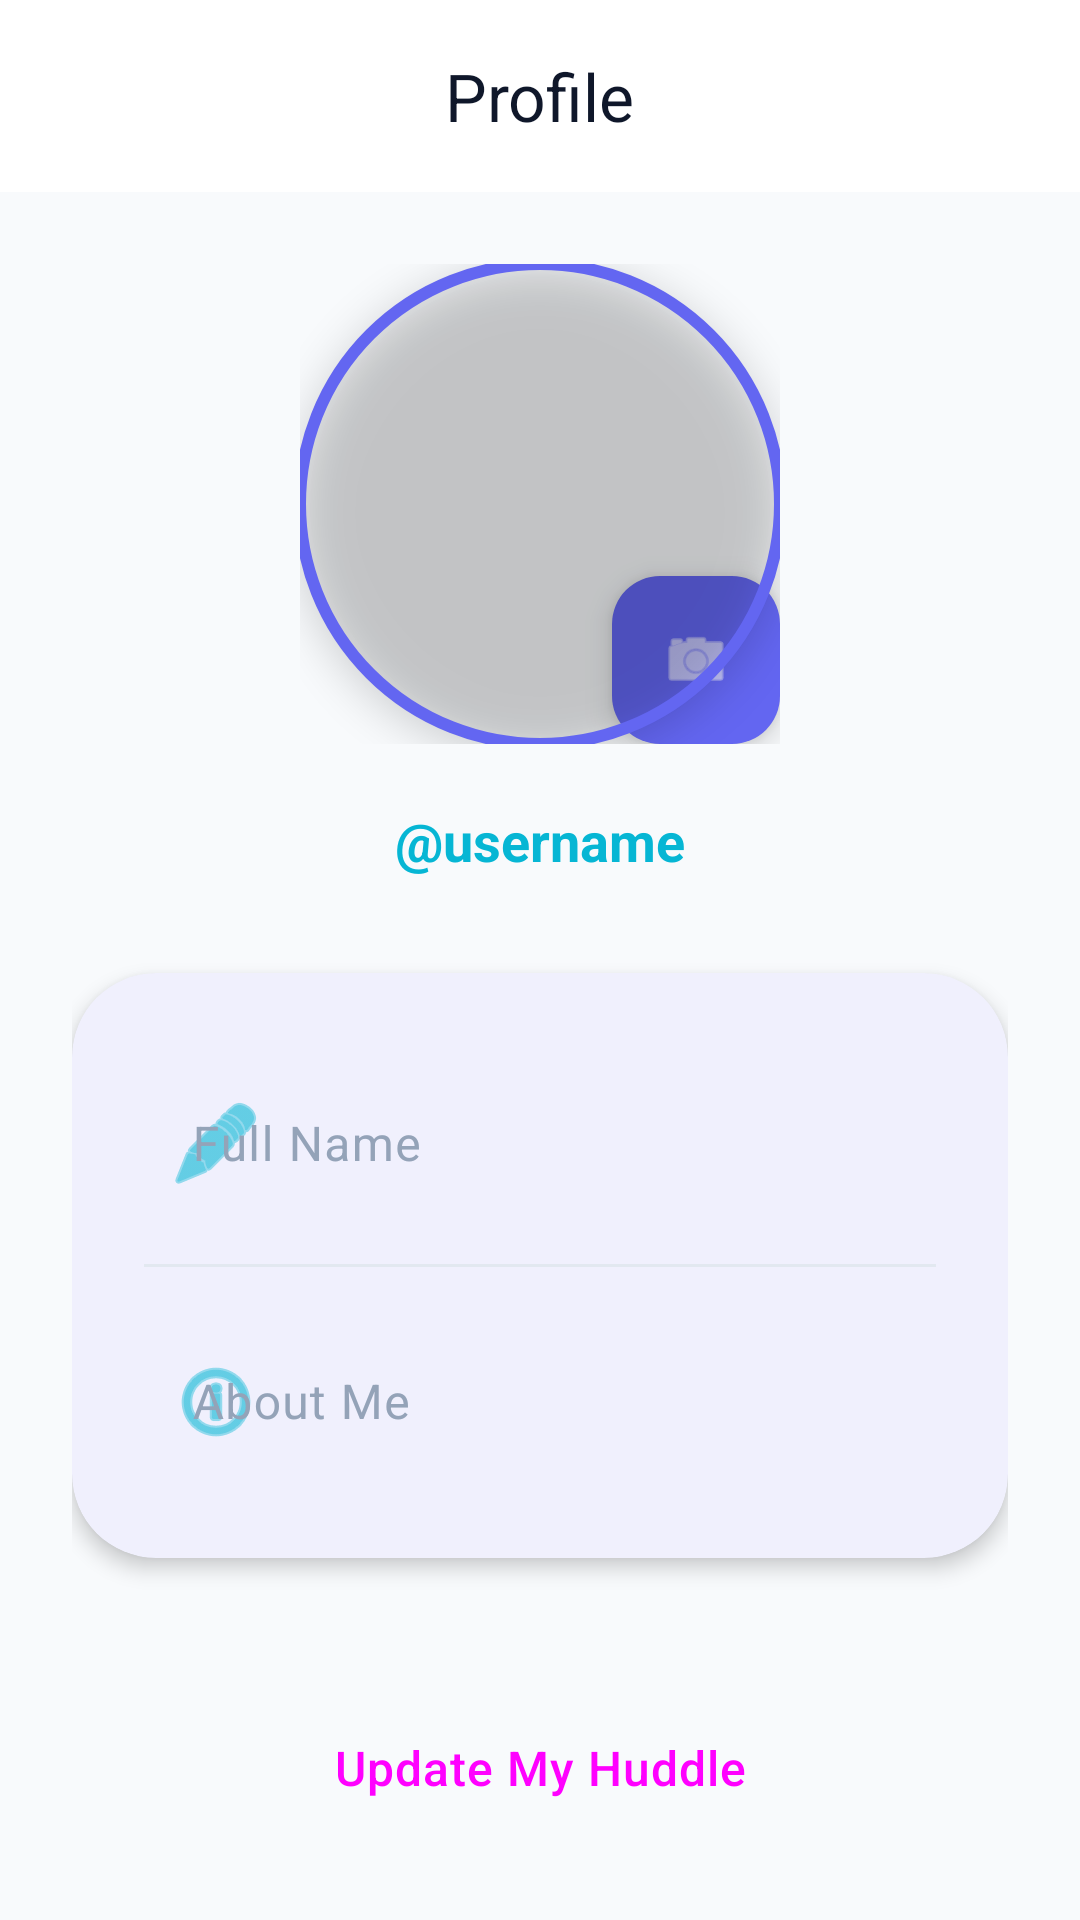

Write the Android layout XML for this screen, with the resource values it uses.
<!-- AndroidManifest.xml: application theme Theme.Chat -->
<!-- res/layout/fragment_profile.xml -->
<?xml version="1.0" encoding="utf-8"?>
<androidx.coordinatorlayout.widget.CoordinatorLayout xmlns:android="http://schemas.android.com/apk/res/android"
    xmlns:app="http://schemas.android.com/apk/res-auto"
    android:layout_width="match_parent"
    android:layout_height="match_parent"
    android:background="@color/background">

    <com.google.android.material.appbar.AppBarLayout
        android:layout_width="match_parent"
        android:layout_height="wrap_content"
        android:background="@color/toolbar"
        app:elevation="0dp">

        <com.google.android.material.appbar.MaterialToolbar
            android:layout_width="match_parent"
            android:layout_height="?attr/actionBarSize"
            app:title="Profile"
            app:titleCentered="true"
            app:titleTextColor="@color/primary_text" />
    </com.google.android.material.appbar.AppBarLayout>

    <androidx.core.widget.NestedScrollView
        android:layout_width="match_parent"
        android:layout_height="match_parent"
        app:layout_behavior="@string/appbar_scrolling_view_behavior">

        <LinearLayout
            android:layout_width="match_parent"
            android:layout_height="wrap_content"
            android:gravity="center_horizontal"
            android:orientation="vertical"
            android:padding="24dp">

            <FrameLayout
                android:layout_width="wrap_content"
                android:layout_height="wrap_content">

                <com.google.android.material.imageview.ShapeableImageView
                    android:id="@+id/ivProfile"
                    android:layout_width="160dp"
                    android:layout_height="160dp"
                    android:elevation="8dp"
                    android:scaleType="centerCrop"
                    android:src="@drawable/ic_profile_default"
                    app:shapeAppearanceOverlay="@style/ShapeAppearance.Material3.Corner.Full"
                    app:strokeColor="@color/primary"
                    app:strokeWidth="4dp" />

                <com.google.android.material.floatingactionbutton.FloatingActionButton
                    android:layout_width="wrap_content"
                    android:layout_height="wrap_content"
                    android:layout_gravity="bottom|end"
                    android:src="@android:drawable/ic_menu_camera"
                    app:backgroundTint="@color/primary"
                    app:fabSize="mini"
                    app:tint="@color/white" />
            </FrameLayout>

            <TextView
                android:id="@+id/tvUsername"
                android:layout_width="wrap_content"
                android:layout_height="wrap_content"
                android:layout_marginTop="20dp"
                android:text="@string/username"
                android:textColor="@color/secondary"
                android:textSize="18sp"
                android:textStyle="bold" />

            <com.google.android.material.card.MaterialCardView
                android:layout_width="match_parent"
                android:layout_height="wrap_content"
                android:layout_marginTop="32dp"
                app:cardBackgroundColor="@color/card_background"
                app:cardCornerRadius="28dp"
                app:cardElevation="4dp"
                app:strokeWidth="0dp">

                <LinearLayout
                    android:layout_width="match_parent"
                    android:layout_height="wrap_content"
                    android:orientation="vertical"
                    android:padding="24dp">

                    <com.google.android.material.textfield.TextInputLayout
                        android:id="@+id/tilDisplayName"
                        android:layout_width="match_parent"
                        android:layout_height="wrap_content"
                        android:hint="Full Name"
                        android:textColorHint="@color/hint_text"
                        app:boxStrokeWidth="0dp"
                        app:boxStrokeWidthFocused="0dp"
                        app:startIconDrawable="@android:drawable/ic_menu_edit"
                        app:startIconTint="@color/secondary">

                        <com.google.android.material.textfield.TextInputEditText
                            android:id="@+id/etDisplayName"
                            android:layout_width="match_parent"
                            android:layout_height="wrap_content"
                            android:background="@android:color/transparent"
                            android:inputType="textPersonName"
                            android:textColor="@color/primary_text" />
                    </com.google.android.material.textfield.TextInputLayout>

                    <View
                        android:layout_width="match_parent"
                        android:layout_height="1dp"
                        android:layout_marginVertical="12dp"
                        android:background="@color/divider" />

                    <com.google.android.material.textfield.TextInputLayout
                        android:id="@+id/tilAbout"
                        android:layout_width="match_parent"
                        android:layout_height="wrap_content"
                        android:hint="About Me"
                        android:textColorHint="@color/hint_text"
                        app:boxStrokeWidth="0dp"
                        app:boxStrokeWidthFocused="0dp"
                        app:startIconDrawable="@android:drawable/ic_menu_info_details"
                        app:startIconTint="@color/secondary">

                        <com.google.android.material.textfield.TextInputEditText
                            android:id="@+id/etAbout"
                            android:layout_width="match_parent"
                            android:layout_height="wrap_content"
                            android:background="@android:color/transparent"
                            android:inputType="textMultiLine"
                            android:textColor="@color/primary_text" />
                    </com.google.android.material.textfield.TextInputLayout>
                </LinearLayout>
            </com.google.android.material.card.MaterialCardView>

            <Button
                android:id="@+id/btnSave"
                style="@style/Widget.Huddle.Button"
                android:layout_width="match_parent"
                android:layout_height="60dp"
                android:layout_marginTop="40dp"
                android:backgroundTint="@color/primary"
                android:text="Update My Huddle"
                app:cornerRadius="30dp" />

            <ProgressBar
                android:id="@+id/progressBar"
                android:layout_width="wrap_content"
                android:layout_height="wrap_content"
                android:layout_marginTop="16dp"
                android:visibility="gone" />

        </LinearLayout>
    </androidx.core.widget.NestedScrollView>

</androidx.coordinatorlayout.widget.CoordinatorLayout>
<!-- resources referenced by this layout -->
<resources>
  <color name="background">#F8FAFC</color>
  <color name="card_background">#FFFFFF</color>
  <color name="divider">#E2E8F0</color>
  <color name="hint_text">#94A3B8</color>
  <color name="primary">#6366F1</color>
  <color name="primary_text">#0F172A</color>
  <color name="secondary">#06B6D4</color>
  <color name="toolbar">#FFFFFF</color>
  <color name="white">#FFFFFF</color>
  <string name="username">\@username</string>
  <style name="Widget.Huddle.Button" parent="Widget.Material3.Button">
          <item name="shapeAppearance">@style/ShapeAppearance.Huddle.Small</item>
          <item name="android:textAllCaps">false</item>
          <item name="android:insetTop">0dp</item>
          <item name="android:insetBottom">0dp</item>
          <item name="android:textSize">16sp</item>
          <item name="android:letterSpacing">0.02</item>
      </style>
  <style name="Theme.Chat" parent="Theme.Material3.DayNight.NoActionBar">
          <item name="colorPrimary">@color/primary</item>
          <item name="colorOnPrimary">@color/white</item>
          <item name="colorSecondary">@color/secondary</item>
          <item name="colorOnSecondary">@color/white</item>
          <item name="android:windowBackground">@color/background</item>
          <item name="android:statusBarColor">@color/toolbar</item>
          <item name="android:windowLightStatusBar">true</item>
  
          <item name="colorSurface">@color/surface</item>
          <item name="colorOnSurface">@color/primary_text</item>
          <item name="colorSurfaceVariant">@color/secondary_surface</item>
          <item name="colorOnSurfaceVariant">@color/secondary_text</item>
      </style>
  <style name="ShapeAppearance.Huddle.Small" parent="ShapeAppearance.Material3.SmallComponent">
          <item name="cornerSize">16dp</item>
      </style>
  <color name="surface">#FFFFFF</color>
  <color name="secondary_surface">#F1F5F9</color>
  <color name="secondary_text">#475569</color>
</resources>
